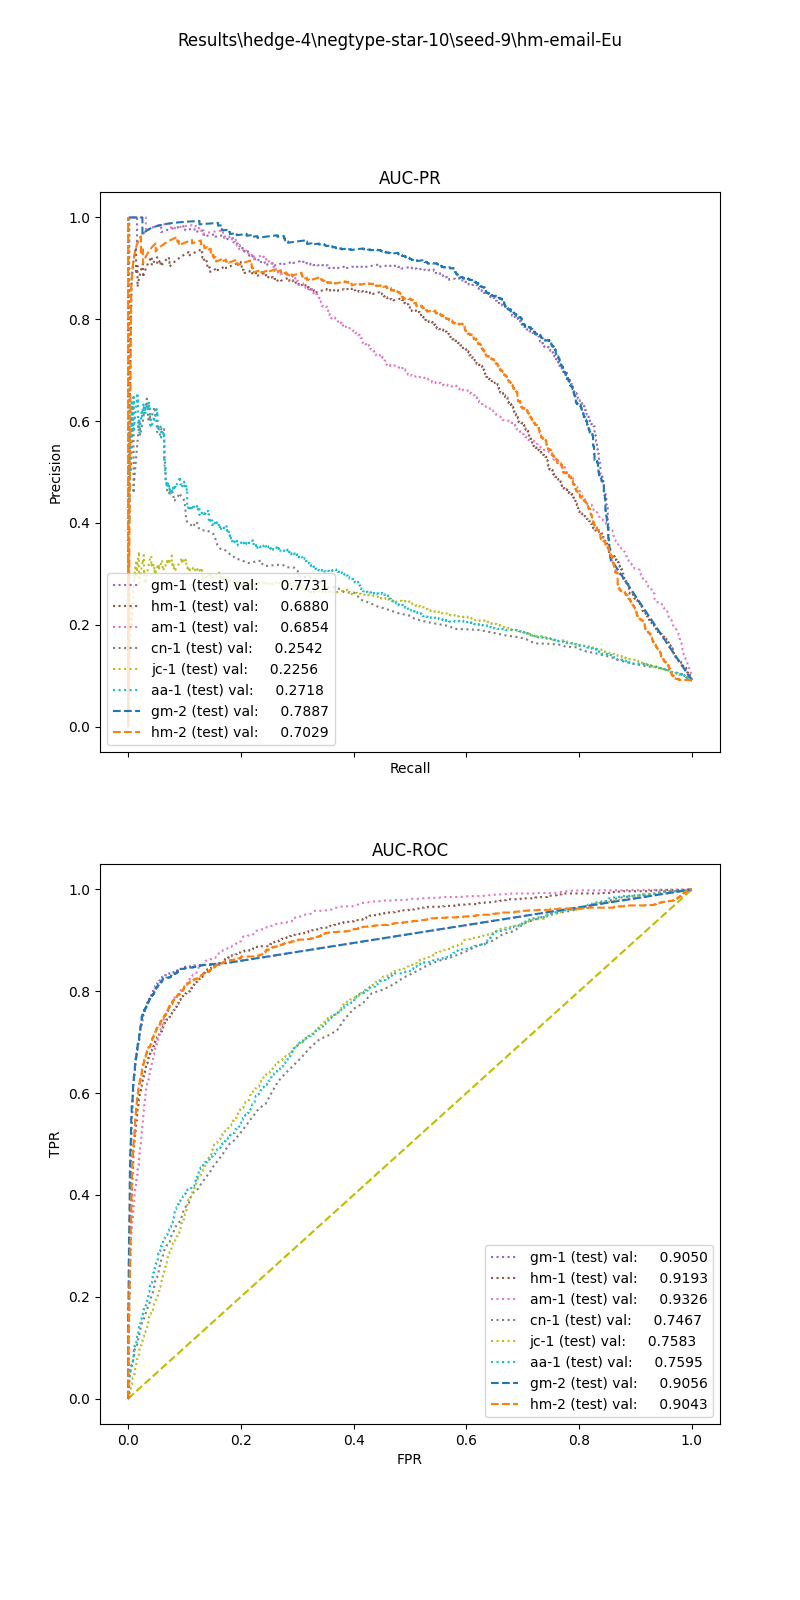

Source data for this figure (header and first rows):
, input_dim1, pred_dim1, input_dim2, pred_dim2, input_dim3, pred_dim3, label
0, 8.207, 0.0, 94.03, 1.0, , , 1.0
1, 10.35, 0.0, 4.354, 0.0, , , 1.0
2, 28, 1.0, 8.0, 0.0, , , 1.0
3, 9.734, 0.0, 10.43, 0.0, , , 1.0
4, 15.81, 0.0, 15.33, 0.0, , , 1.0
5, 13.75, 0.0, 29.15, 0.0, , , 1.0
6, 8.394, 0.0, 18.6, 0.0, , , 1.0
7, 12.63, 0.0, 18.18, 1.0, , , 1.0
8, 5.427, 0.0, 12.58, 0.0, , , 1.0
9, 16.65, 0.0, 248.0, 1.0, , , 1.0
10, 15.16, 0.0, 6.914, 0.0, , , 1.0
11, 23.19, 0.0, 22.8, 0.0, , , 1.0
12, 6.317, 0.0, 175.1, 1.0, , , 1.0
13, 2.955, 0.0, 231.5, 1.0, , , 1.0
14, 3.649, 0.0, 14.12, 0.0, , , 1.0
15, 7.873, 0.0, 217.6, 1.0, , , 1.0
16, 14.25, 0.0, 20.93, 0.0, , , 1.0
17, 6.321, 0.0, 13.91, 0.0, , , 1.0
18, 7.074, 0.0, 14.43, 0.0, , , 1.0
19, 9.471, 0.0, 16.0, 0.0, , , 1.0
20, 7.322, 0.0, 10.76, 0.0, , , 1.0
21, 12.04, 0.0, 7.771, 0.0, , , 1.0
22, 7.047, 0.0, 31.81, 0.0, , , 1.0
23, 3.844, 0.0, 5.217, 0.0, , , 1.0
24, 7.97, 0.0, 4.085, 0.0, , , 1.0
25, 9.618, 0.0, 82.04, 1.0, , , 1.0
26, 23.81, 0.0, 39.79, 1.0, , , 1.0
27, 12.61, 0.0, 94.92, 1.0, , , 1.0
28, 8.205, 0.0, 1.702, 0.0, , , 1.0
29, 8.166, 0.0, 47.33, 1.0, , , 1.0
30, 30.08, 1.0, 25.74, 1.0, , , 1.0
31, 5.427, 0.0, 18.67, 0.0, , , 1.0
32, 14.58, 0.0, 4.346, 1.0, , , 1.0
33, 3.493, 0.0, 11.73, 0.0, , , 1.0
34, 28.63, 1.0, 19.8, 1.0, , , 1.0
35, 8.112, 0.0, 35.68, 1.0, , , 1.0
36, 9.402, 0.0, 11.89, 0.0, , , 1.0
37, 17.39, 0.0, 21.4, 0.0, , , 1.0
38, 16.39, 0.0, 44.68, 1.0, , , 1.0
39, 17.84, 0.0, 12.35, 0.0, , , 1.0
40, 17.39, 0.0, 15.75, 0.0, , , 1.0
41, 9.441, 0.0, 27.13, 1.0, , , 1.0
42, 25.49, 1.0, 43.97, 1.0, , , 1.0
43, 8.918, 0.0, 20.07, 1.0, , , 1.0
44, 6.375, 0.0, 6.486, 0.0, , , 1.0
45, 36.35, 1.0, 1.581, 0.0, , , 1.0
46, 10.92, 0.0, 0.0, 0.0, , , 1.0
47, 6.446, 0.0, 9.793, 1.0, , , 1.0
48, 9.819, 0.0, 26.88, 1.0, , , 1.0
49, 8.104, 0.0, 124, 1.0, , , 1.0
50, 5.348, 0.0, 39.35, 1.0, , , 1.0
51, 34.11, 1.0, 76.0, 0.0, , , 1.0
52, 10.06, 0.0, 188.0, 0.0, , , 1.0
53, 16.29, 0.0, 3.973, 0.0, , , 1.0
54, 7.546, 0.0, 29.22, 0.0, , , 1.0
55, 15.47, 0.0, 274.8, 1.0, , , 1.0
56, 10.68, 0.0, 20.05, 1.0, , , 1.0
57, 8.3, 0.0, 54.83, 1.0, , , 1.0
58, 2.741, 0.0, 5.267, 0.0, , , 1.0
59, 4.151, 0.0, 11.56, 0.0, , , 1.0
... 12,557 more rows
